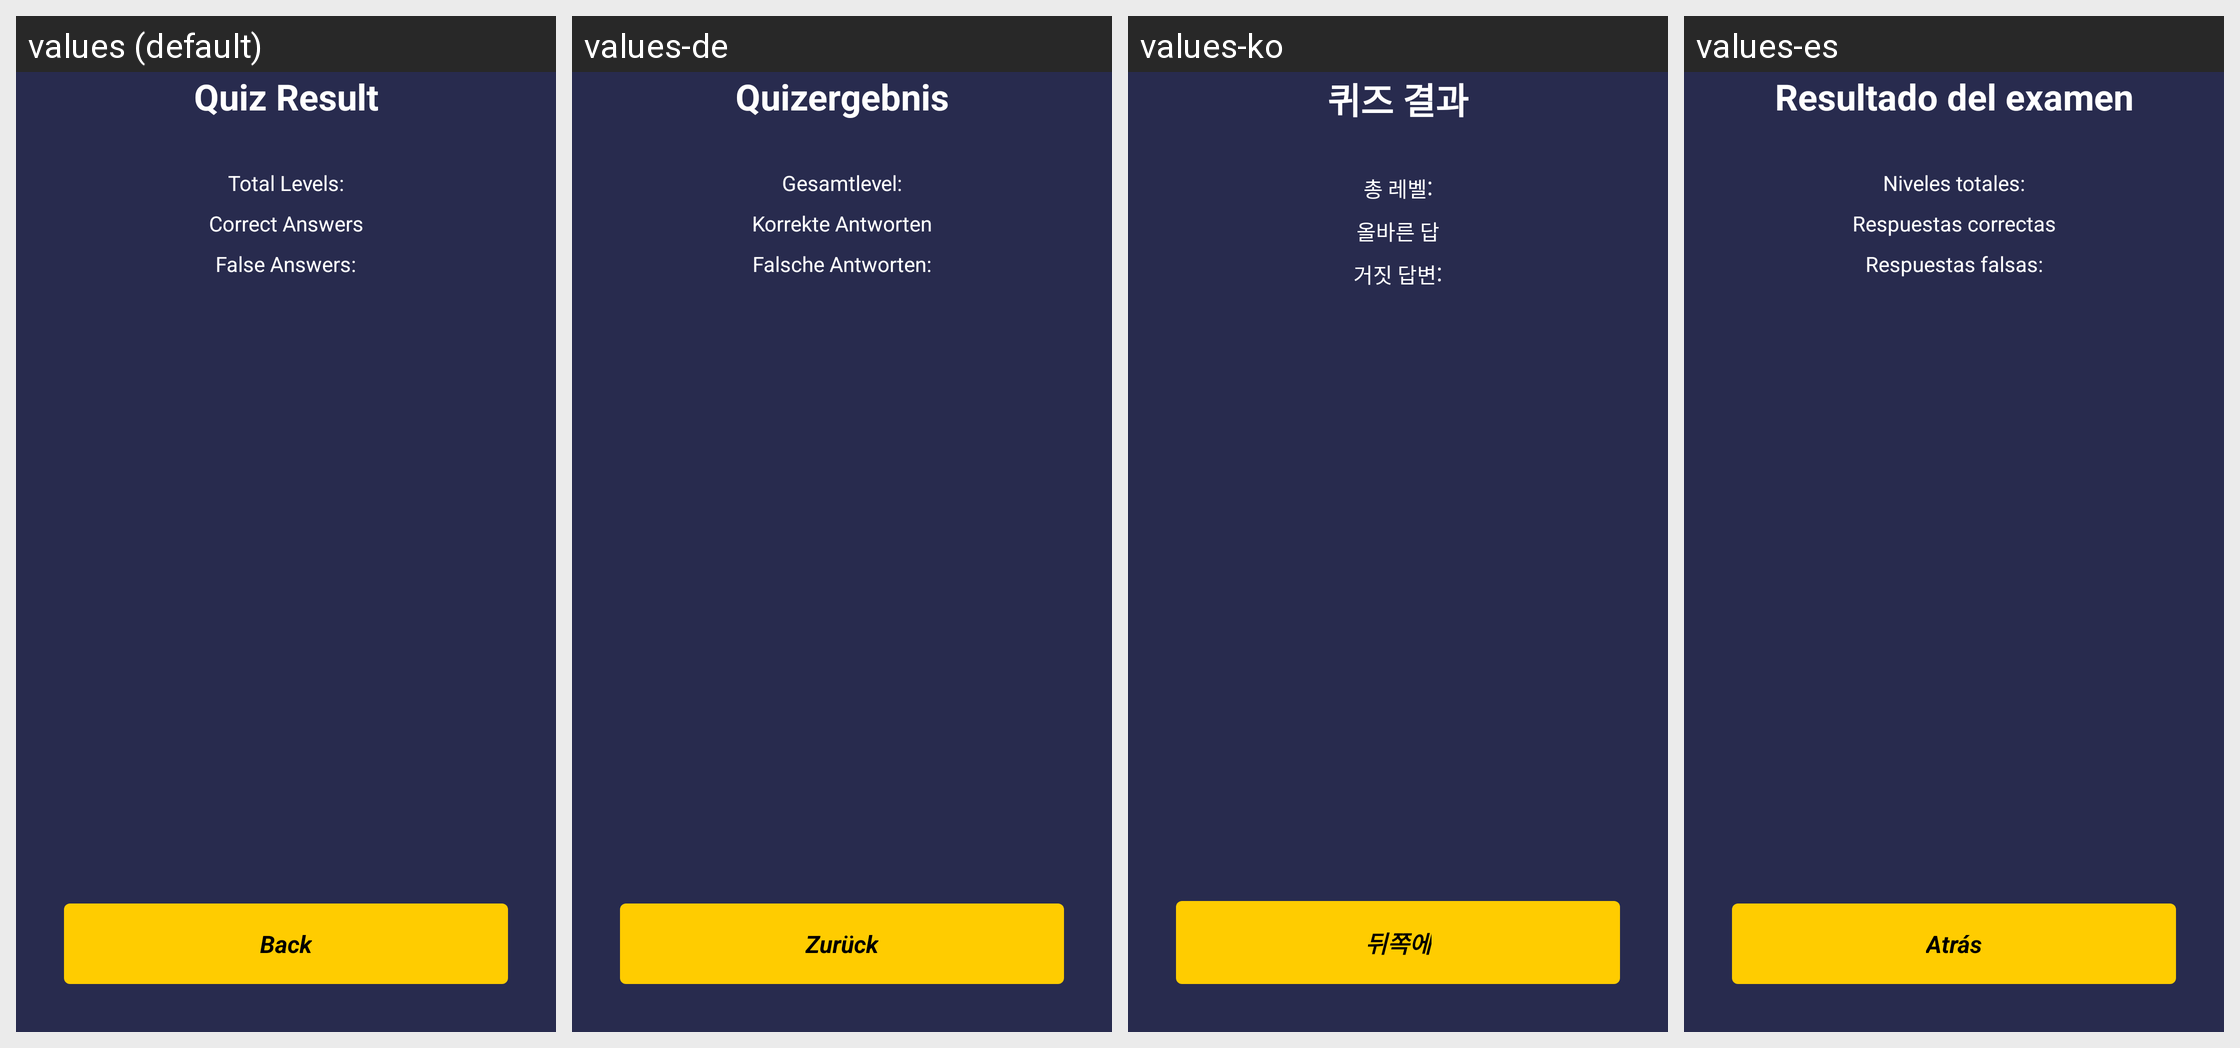

The same Android screen rendered under several of its app's locales, left to right. List the strings drawn on it with the default value and each locale's translation.
Android screen res/layout/activity_world_quiz_completed.xml rendered under 4 locales, left to right: values (default), values-de, values-ko, values-es. Device: Nexus 5 (rendered at 1080×1920; each locale shown at half size, 540×960, under a caption strip naming it); theme Theme.AppCompat.NoActionBar.
Other locales in the repository, not shown: values-ar, values-fr, values-hi, values-tr.
Strings drawn on this screen, with the default value and each locale's value (text and hints the layout hard-codes, and strings that could not be matched under every locale, appear in the picture but are not listed):

quiz_result
  values: Quiz Result
  values-de: Quizergebnis
  values-ko: 퀴즈 결과
  values-es: Resultado del examen

total_levels
  values: Total Levels:
  values-de: Gesamtlevel:
  values-ko: 총 레벨:
  values-es: Niveles totales:

correct_answers
  values: Correct Answers
  values-de: Korrekte Antworten
  values-ko: 올바른 답
  values-es: Respuestas correctas

false_answers
  values: False Answers:
  values-de: Falsche Antworten:
  values-ko: 거짓 답변:
  values-es: Respuestas falsas:

back
  values: Back
  values-de: Zurück
  values-ko: 뒤쪽에
  values-es: Atrás
